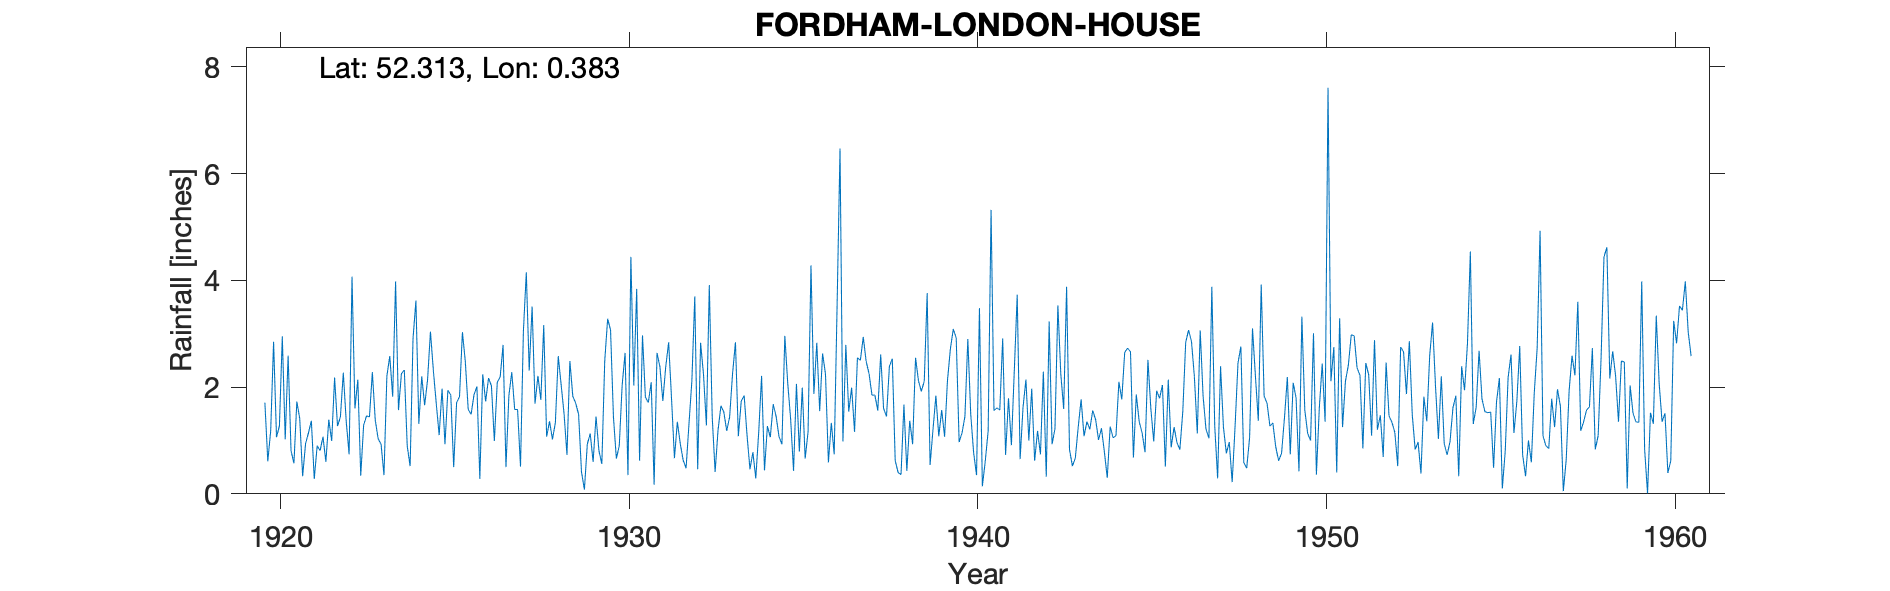

Data behind this chart, as committed beside it:
FORDHAM-LONDON-HOUSE, , , , , , , , , , , , , , , , , , , , , , , 
Grid ref, TL625710, Long, 0.3832, Lat, 52.31, Elevation, 30, ft, , , , , , , , , , , , , , , 
Station no, 1214, , , , , , , , , , , , , , , , , , , , , , 
, 1920, 1921, 1922, 1923, 1924, 1925, 1926, 1927, 1928, 1929, 1930, 1931, 1932, 1933, 1934, 1935, 1936, 1937, 1938, 1939, 1940, 1941, 1942
January, 1.71, 1.41, 2.18, 1.44, 2.32, 1.1, 1.86, 1.84, 3.16, 1.49, 1.44, 1.71, 0.63, 1.19, 0.78, 2.07, 2.63, 2.55, 2.53, 3.76, 1.14, 1.61, 1.97
February, 0.61, 0.33, 1.27, 2.28, 0.9, 1.97, 2.01, 2.28, 1.07, 0.41, 0.66, 2.09, 0.48, 1.65, 0.29, 1.4, 2.24, 2.5, 0.62, 0.54, 1.45, 1.57, 0.62
March, 1.18, 0.94, 1.44, 1.38, 0.52, 0.93, 0.28, 1.58, 1.36, 0.08, 0.9, 0.17, 1.31, 1.53, 1.15, 0.43, 0.59, 2.94, 0.4, 1.2, 2.9, 2.91, 1.18
April, 2.85, 1.14, 2.27, 1.03, 2.91, 1.94, 2.24, 1.58, 1.02, 0.93, 2.04, 2.64, 2.12, 1.18, 2.21, 2.06, 1.33, 2.48, 0.36, 1.84, 1.49, 0.73, 0.74
May, 1.06, 1.37, 1.36, 0.93, 3.62, 1.85, 1.73, 0.51, 1.33, 1.13, 2.64, 2.38, 3.7, 1.44, 0.44, 0.79, 0.74, 2.25, 1.67, 1.08, 0.77, 1.79, 2.29
June, 1.27, 0.28, 0.74, 0.35, 1.31, 0.5, 2.17, 3.05, 2.58, 0.6, 0.35, 1.74, 0.46, 2.25, 1.27, 1.99, 3.55, 1.85, 0.43, 1.57, 0.35, 0.91, 0.32
July, 2.95, 0.9, 4.07, 2.21, 2.2, 1.71, 2.02, 4.15, 2.04, 1.45, 4.44, 2.38, 2.83, 2.84, 1.06, 0.66, 6.47, 1.85, 1.37, 1.07, 3.48, 2.31, 3.23
August, 1.02, 0.81, 1.6, 2.58, 1.66, 1.82, 0.99, 2.31, 1.5, 0.81, 2.03, 2.84, 2.24, 1.08, 1.68, 1.16, 0.98, 1.56, 0.93, 2.13, 0.14, 3.73, 0.93
September, 2.59, 1.07, 2.14, 1.82, 2.13, 3.03, 2.09, 3.51, 0.73, 0.56, 3.84, 1.78, 1.28, 1.74, 1.45, 4.28, 2.79, 2.61, 2.55, 2.72, 0.61, 0.65, 1.22
October, 0.81, 0.6, 0.34, 3.98, 3.04, 2.48, 2.19, 1.69, 2.49, 2.49, 0.62, 0.67, 3.91, 1.84, 1.07, 1.87, 1.54, 1.6, 2.12, 3.09, 1.18, 1.62, 3.53
November, 0.57, 1.39, 1.29, 1.57, 2.31, 1.58, 2.79, 2.21, 1.83, 3.28, 2.97, 1.35, 1.44, 1.09, 0.93, 2.83, 1.99, 1.45, 1.92, 2.92, 5.32, 2.14, 2.25
December, 1.73, 0.99, 1.46, 2.25, 1.69, 1.49, 0.5, 1.76, 1.7, 3.07, 1.81, 0.94, 0.41, 0.46, 2.96, 1.55, 1.16, 2.39, 2.11, 0.97, 1.56, 1, 1.59
Total, 18.35, 11.23, 20.16, 21.82, 24.61, 20.4, 20.87, 26.47, 20.81, 16.3, 23.74, 20.69, 20.81, 18.29, 15.29, 21.09, 26.01, 26.03, 17.01, 22.89, 20.39, 20.97, 19.87
